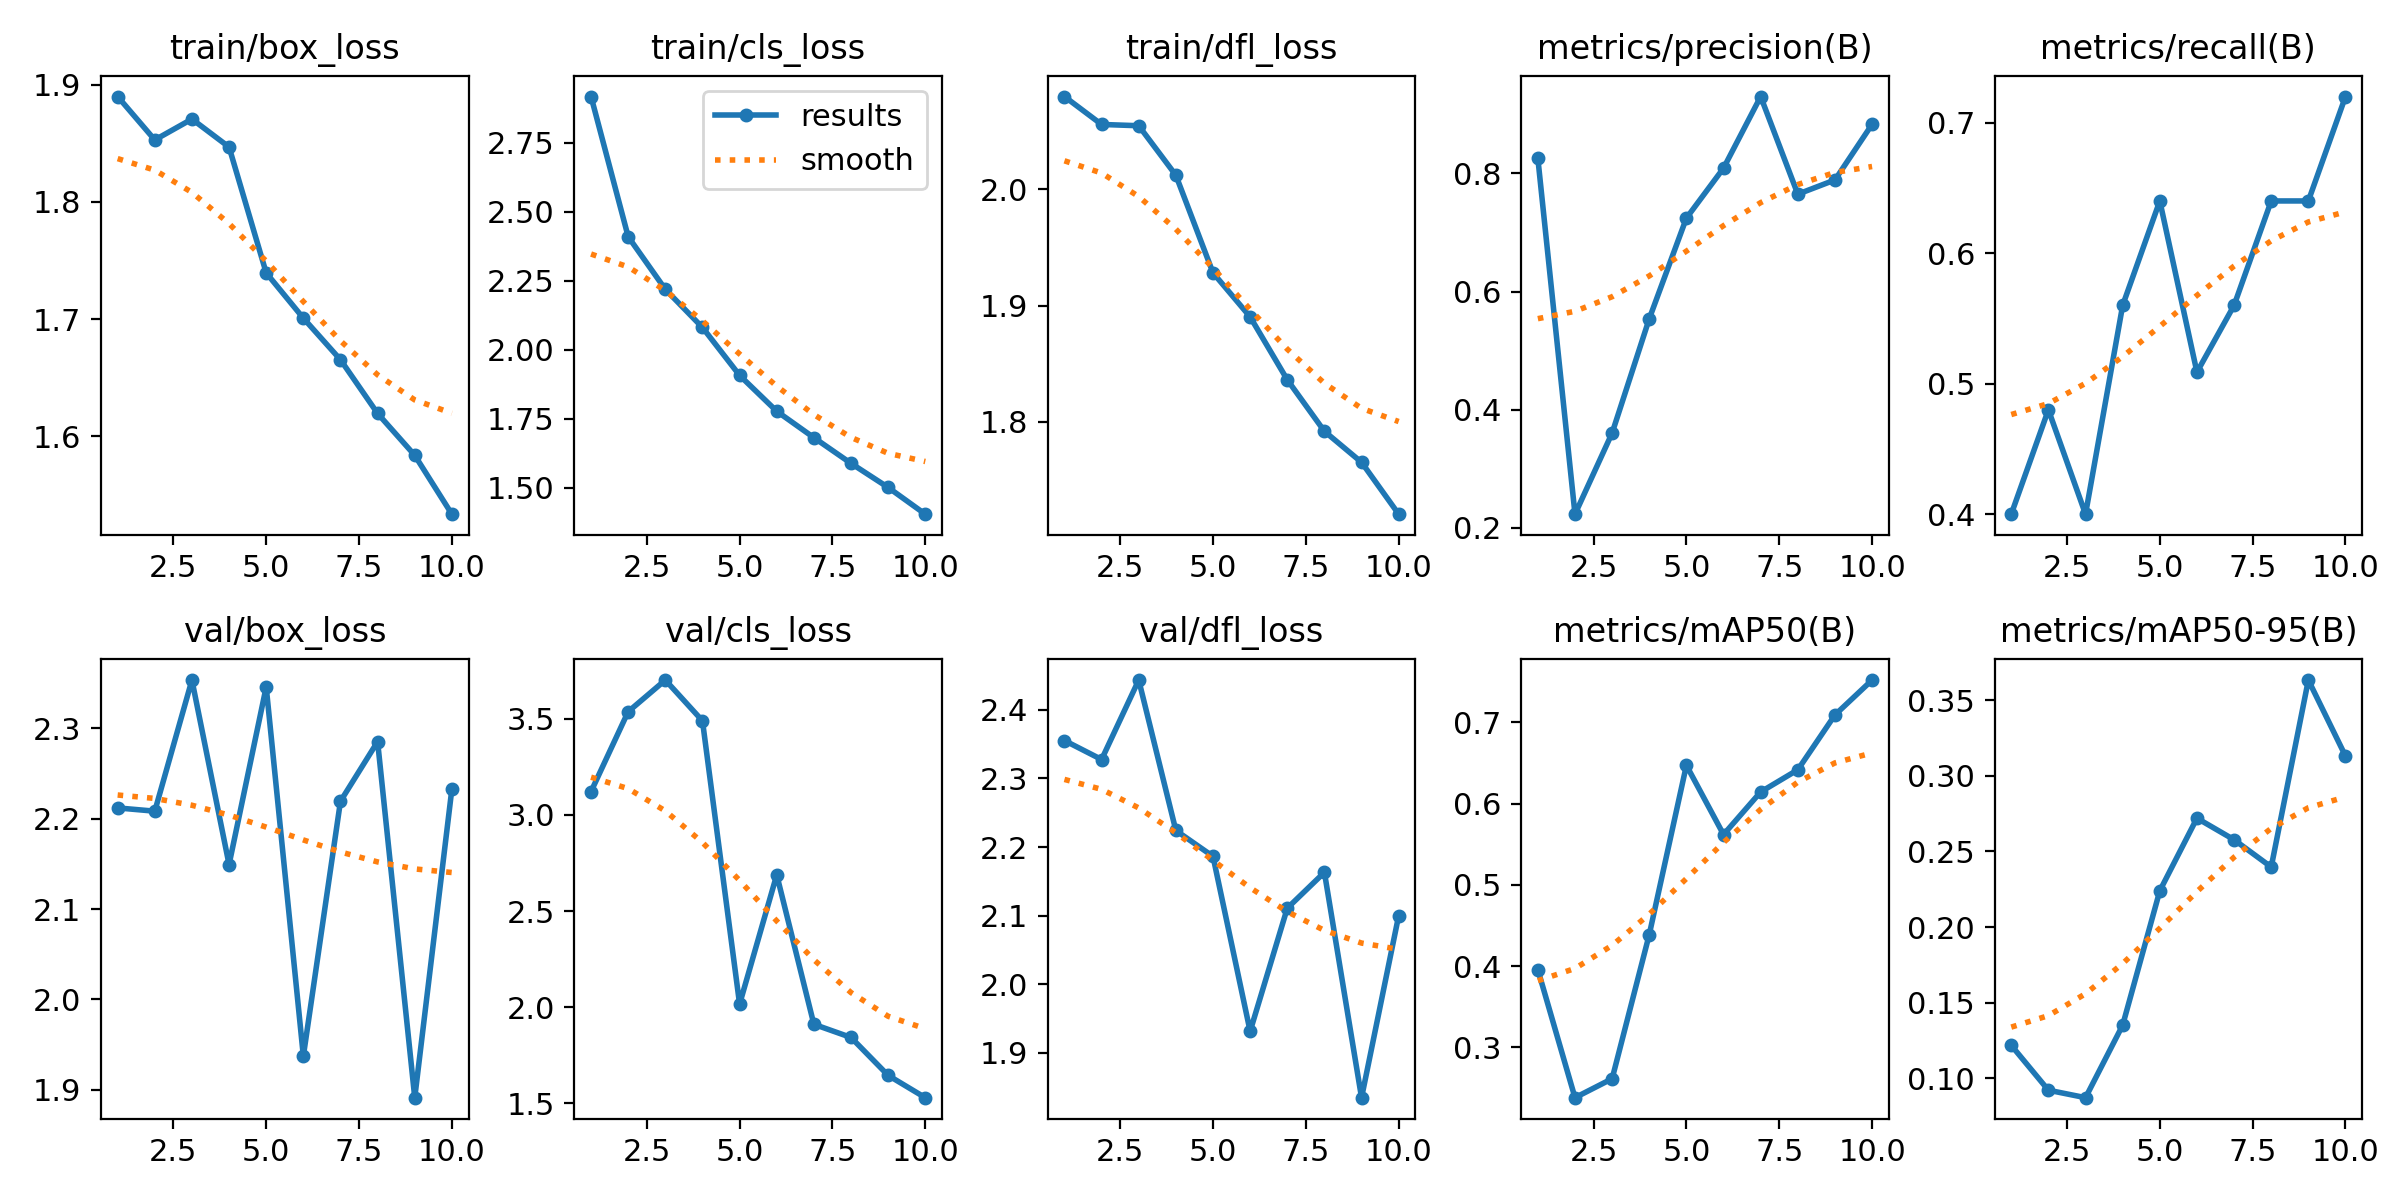

The data file committed next to this chart (first rows):
epoch, train/box_loss, train/cls_loss, train/dfl_loss, metrics/precision(B), metrics/recall(B), metrics/mAP50(B), metrics/mAP50-95(B), val/box_loss, val/cls_loss, val/dfl_loss, lr/pg0, lr/pg1, lr/pg2
1, 1.89, 2.918, 2.08, 0.8256, 0.4, 0.3957, 0.1219, 2.212, 3.121, 2.355, 0.0006615, 0.0006615, 0.0006615
2, 1.853, 2.41, 2.056, 0.2233, 0.48, 0.2381, 0.09227, 2.208, 3.537, 2.328, 0.001197, 0.001197, 0.001197
3, 1.871, 2.219, 2.055, 0.3607, 0.4, 0.2614, 0.08733, 2.353, 3.701, 2.444, 0.0016, 0.0016, 0.0016
4, 1.847, 2.081, 2.012, 0.5541, 0.56, 0.4389, 0.1352, 2.149, 3.489, 2.224, 0.001406, 0.001406, 0.001406
5, 1.74, 1.907, 1.928, 0.7244, 0.64, 0.6472, 0.224, 2.346, 2.016, 2.186, 0.001208, 0.001208, 0.001208
6, 1.701, 1.777, 1.89, 0.809, 0.5088, 0.562, 0.272, 1.937, 2.688, 1.931, 0.00101, 0.00101, 0.00101
7, 1.665, 1.681, 1.836, 0.9301, 0.56, 0.6144, 0.2577, 2.219, 1.911, 2.111, 0.000812, 0.000812, 0.000812
8, 1.62, 1.588, 1.792, 0.7649, 0.64, 0.6417, 0.2397, 2.285, 1.843, 2.163, 0.000614, 0.000614, 0.000614
9, 1.584, 1.5, 1.765, 0.789, 0.64, 0.7093, 0.3633, 1.891, 1.646, 1.834, 0.000416, 0.000416, 0.000416
10, 1.534, 1.403, 1.721, 0.8831, 0.72, 0.7522, 0.313, 2.233, 1.53, 2.1, 0.000218, 0.000218, 0.000218
